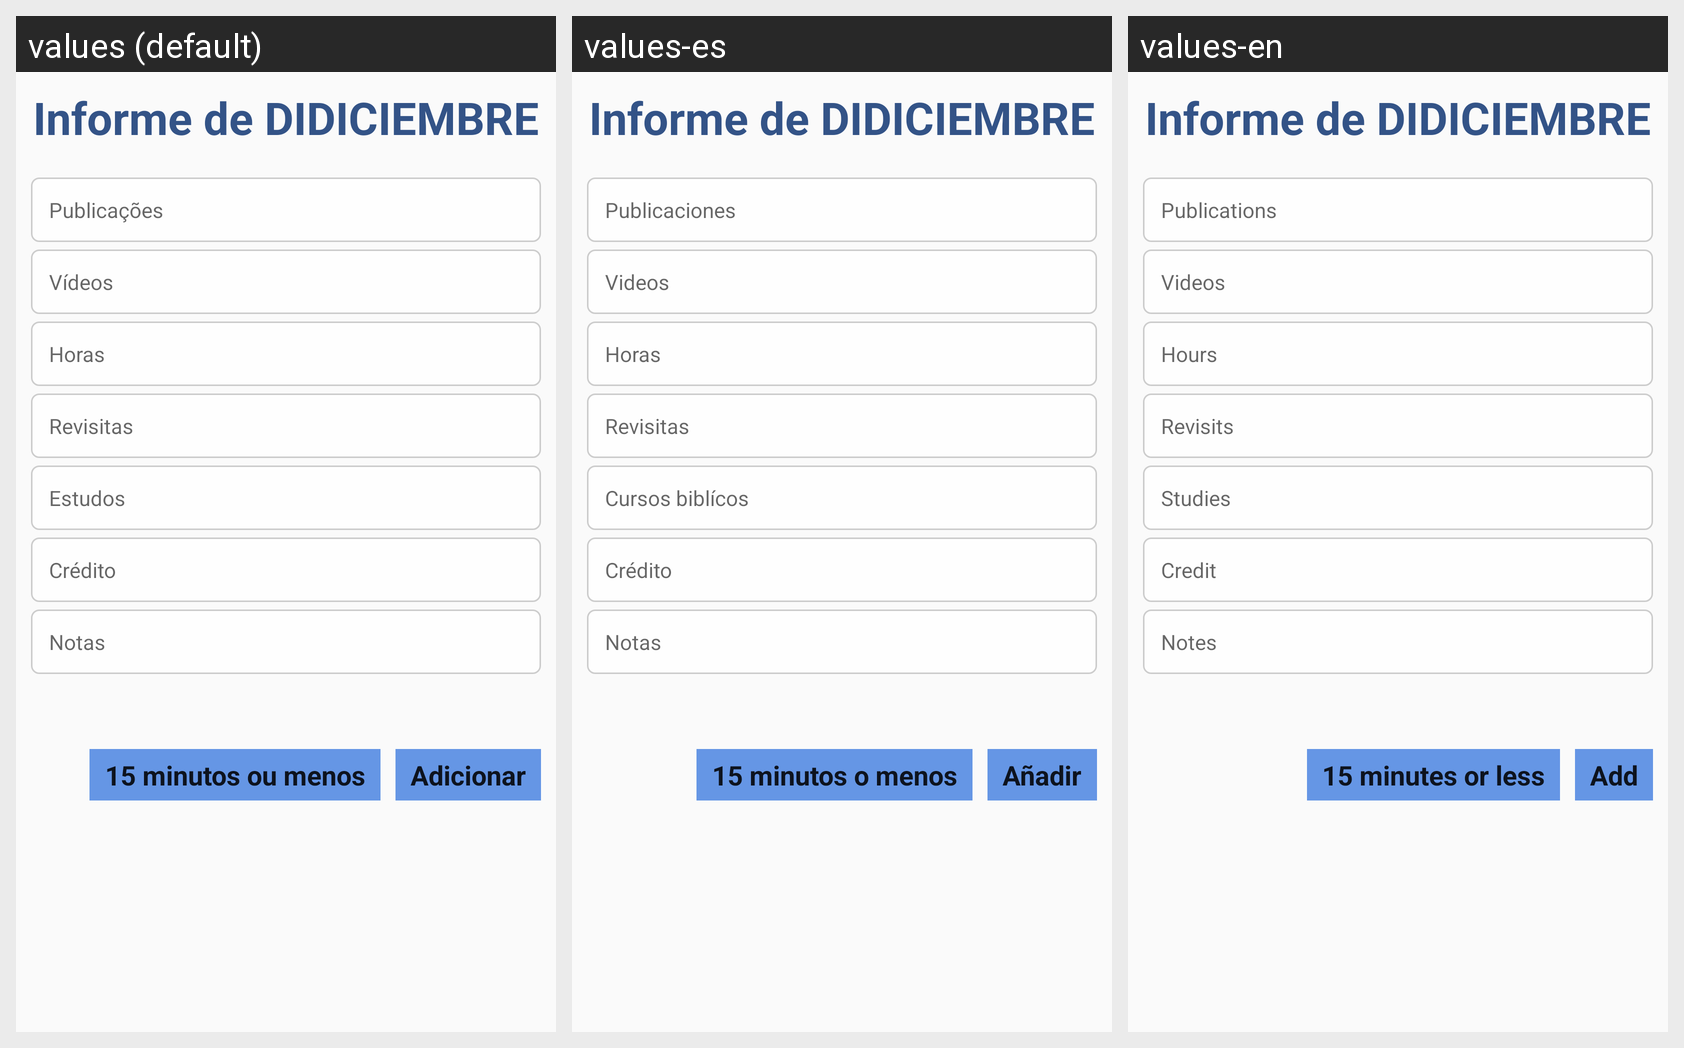

The Android screen above is rendered under several locales of the same app. Produce the string resources it draws, with the default and per-locale values.
Android screen res/layout/activity_add_report.xml rendered under 3 locales, left to right: values (default), values-es, values-en. Device: Nexus 5 (rendered at 1080×1920; each locale shown at half size, 540×960, under a caption strip naming it); theme AppTheme.
Strings drawn on this screen, with the default value and each locale's value (text and hints the layout hard-codes, and strings that could not be matched under every locale, appear in the picture but are not listed):

publications
  values: Publicações
  values-es: Publicaciones
  values-en: Publications

videos
  values: Vídeos
  values-es: Videos
  values-en: Videos

horas
  values: Horas
  values-es: Horas
  values-en: Hours

revisited
  values: Revisitas
  values-es: Revisitas
  values-en: Revisits

cursos_biblicos
  values: Estudos
  values-es: Cursos biblícos
  values-en: Studies

credit
  values: Crédito
  values-es: Crédito
  values-en: Credit

notes
  values: Notas
  values-es: Notas
  values-en: Notes

preaching_fifteen_min_less
  values: 15 minutos ou menos
  values-es: 15 minutos o menos
  values-en: 15 minutes or less

save
  values: Adicionar
  values-es: Añadir
  values-en: Add
